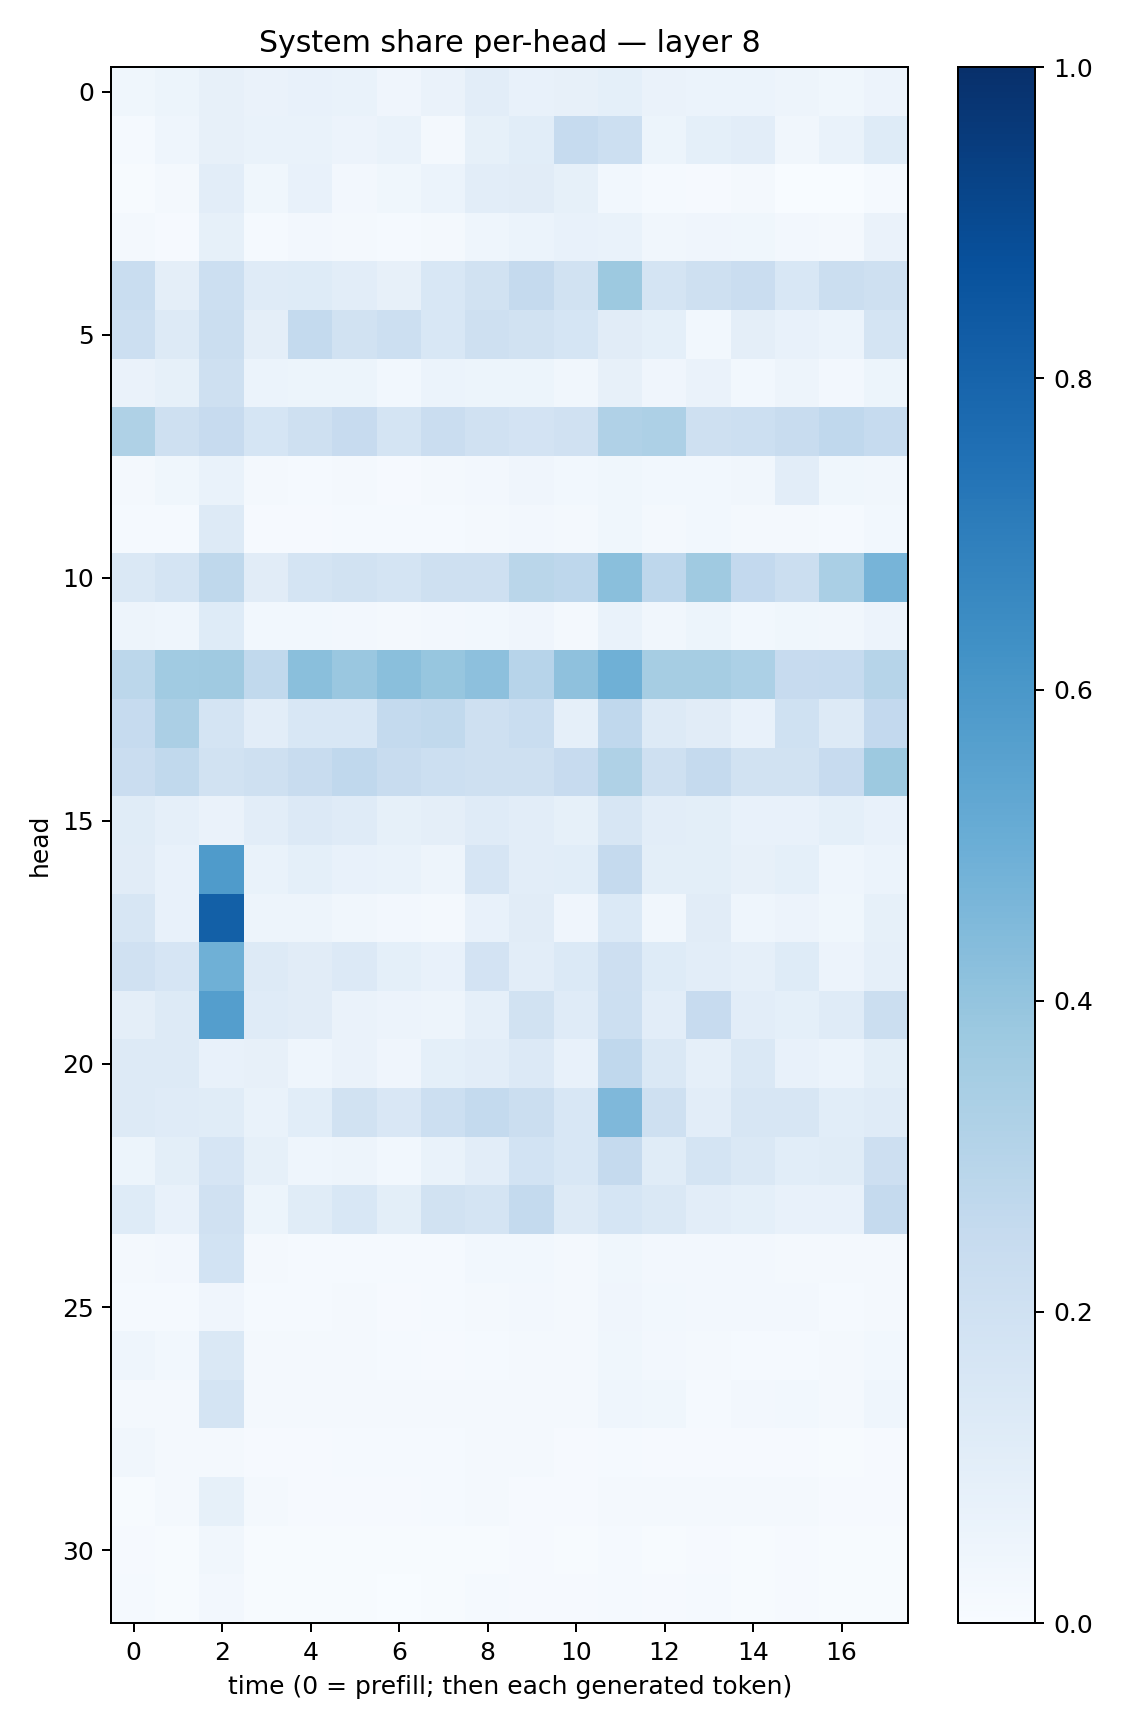

The file beside this chart, header and first rows:
0.038332775, 0.05140955, 0.08108852, 0.0659236, 0.07499639, 0.06743322, 0.040363774, 0.06552999, 0.102133356, 0.07715101, 0.07934832, 0.0905948, 0.063308954, 0.06195568, 0.061572462, 0.05044797, 0.03817518, 0.055895682
0.01337, 0.04436, 0.082, 0.06993, 0.06667, 0.05801, 0.06815, 0.02046, 0.08448, 0.1075, 0.2474, 0.2159, 0.05235, 0.09197, 0.1029, 0.03311, 0.07023, 0.1217
0.004322, 0.01796, 0.1017, 0.03554, 0.07484, 0.02727, 0.03849, 0.0624, 0.1042, 0.112, 0.08323, 0.02982, 0.01349, 0.008708, 0.02055, 0.003294, 0.0009596, 0.01447
0.01585, 0.01054, 0.08502, 0.01432, 0.02581, 0.01715, 0.01536, 0.021, 0.04348, 0.06011, 0.07231, 0.06727, 0.03158, 0.04201, 0.03707, 0.02556, 0.01788, 0.06345
0.2324, 0.09693, 0.215, 0.1201, 0.1218, 0.1022, 0.08167, 0.1535, 0.191, 0.2504, 0.1912, 0.3764, 0.1737, 0.2068, 0.2287, 0.1547, 0.226, 0.2038
0.2177, 0.128, 0.226, 0.09725, 0.2541, 0.1906, 0.2171, 0.1526, 0.2081, 0.194, 0.1712, 0.1114, 0.09204, 0.0312, 0.09521, 0.07356, 0.06151, 0.1752
0.06254, 0.0824, 0.2087, 0.05894, 0.05283, 0.05116, 0.03023, 0.0588, 0.05147, 0.05237, 0.03416, 0.08176, 0.04034, 0.06554, 0.02989, 0.04743, 0.02471, 0.05185
0.3227, 0.2097, 0.2435, 0.1692, 0.205, 0.2429, 0.1757, 0.2276, 0.1965, 0.183, 0.1966, 0.3186, 0.325, 0.2045, 0.2158, 0.239, 0.2686, 0.2464
0.0216, 0.03635, 0.06877, 0.0159, 0.01432, 0.01838, 0.009581, 0.02274, 0.02603, 0.04288, 0.02975, 0.03632, 0.0309, 0.0302, 0.03344, 0.1054, 0.03723, 0.03214
0.01549, 0.01496, 0.1257, 0.009403, 0.01065, 0.01326, 0.01234, 0.01343, 0.01989, 0.02364, 0.01834, 0.03839, 0.0209, 0.0284, 0.02038, 0.01585, 0.01365, 0.02957
0.146, 0.1719, 0.2732, 0.1128, 0.175, 0.1949, 0.1752, 0.209, 0.2074, 0.288, 0.2769, 0.4234, 0.2742, 0.3704, 0.2585, 0.224, 0.339, 0.4705
0.04895, 0.0461, 0.1211, 0.02988, 0.02743, 0.02467, 0.01773, 0.02497, 0.02983, 0.03963, 0.02306, 0.07008, 0.03193, 0.05141, 0.02885, 0.03573, 0.03151, 0.05593
0.2782, 0.3638, 0.3711, 0.2631, 0.4223, 0.3838, 0.4237, 0.3938, 0.4149, 0.2951, 0.4115, 0.4904, 0.3515, 0.3489, 0.3306, 0.2437, 0.2475, 0.2989
0.25, 0.3322, 0.177, 0.1038, 0.1553, 0.1553, 0.2553, 0.2653, 0.208, 0.2326, 0.08759, 0.2675, 0.1297, 0.1098, 0.07757, 0.2008, 0.1315, 0.2605
0.2288, 0.2624, 0.1908, 0.2098, 0.2387, 0.2678, 0.235, 0.2159, 0.2097, 0.2071, 0.2445, 0.3236, 0.2053, 0.2509, 0.1942, 0.195, 0.2452, 0.3764
0.1162, 0.08808, 0.06635, 0.1046, 0.1337, 0.1206, 0.08544, 0.09554, 0.1181, 0.1024, 0.08437, 0.1588, 0.1027, 0.09835, 0.07388, 0.07151, 0.09128, 0.07728
0.1101, 0.07542, 0.5833, 0.07023, 0.09174, 0.07804, 0.06772, 0.04829, 0.1679, 0.1036, 0.1081, 0.2531, 0.1011, 0.09813, 0.07956, 0.09257, 0.0436, 0.06154
0.1639, 0.0731, 0.8156, 0.05072, 0.04935, 0.0344, 0.02651, 0.01717, 0.07104, 0.1099, 0.0392, 0.1377, 0.03315, 0.1104, 0.04527, 0.05602, 0.03791, 0.08382
0.1954, 0.1676, 0.4891, 0.1282, 0.1106, 0.1346, 0.09069, 0.07559, 0.1802, 0.1025, 0.1378, 0.2146, 0.1243, 0.1019, 0.0876, 0.1244, 0.05641, 0.08973
0.09583, 0.1305, 0.5702, 0.1186, 0.1124, 0.0639, 0.05591, 0.04944, 0.08856, 0.1875, 0.1198, 0.217, 0.1017, 0.2439, 0.1044, 0.09278, 0.1205, 0.2208
0.1271, 0.127, 0.07334, 0.08022, 0.046, 0.06405, 0.04184, 0.093, 0.102, 0.1331, 0.07507, 0.2684, 0.1473, 0.08604, 0.1423, 0.07474, 0.05883, 0.1014
0.1275, 0.1211, 0.1166, 0.06747, 0.1058, 0.1899, 0.1494, 0.2183, 0.2545, 0.2242, 0.1526, 0.4516, 0.2062, 0.1043, 0.1625, 0.1584, 0.108, 0.1193
0.05354, 0.09977, 0.166, 0.08553, 0.04654, 0.05052, 0.03104, 0.06841, 0.1026, 0.1865, 0.1549, 0.2519, 0.1161, 0.1775, 0.1483, 0.1066, 0.1147, 0.214
0.1226, 0.07213, 0.1967, 0.05405, 0.1151, 0.1556, 0.09939, 0.189, 0.1767, 0.2559, 0.1309, 0.1707, 0.1413, 0.1033, 0.09364, 0.07125, 0.07065, 0.2525
0.01694, 0.0257, 0.1854, 0.0167, 0.014, 0.01523, 0.01515, 0.01452, 0.0306, 0.02938, 0.01651, 0.03661, 0.02623, 0.02547, 0.02696, 0.02044, 0.02303, 0.02074
0.01283, 0.01439, 0.04057, 0.01305, 0.01408, 0.01749, 0.01039, 0.01419, 0.01903, 0.02705, 0.0228, 0.04292, 0.02834, 0.02541, 0.0248, 0.02352, 0.01403, 0.01814
0.04398, 0.02989, 0.1472, 0.01613, 0.01807, 0.0175, 0.01271, 0.01029, 0.01436, 0.02077, 0.01587, 0.03691, 0.0267, 0.0214, 0.01386, 0.01194, 0.01746, 0.02812
0.02195, 0.02181, 0.1733, 0.02008, 0.01812, 0.02189, 0.02184, 0.01896, 0.02176, 0.01751, 0.02277, 0.04304, 0.03666, 0.01462, 0.0262, 0.02959, 0.01971, 0.04334
0.03344, 0.01792, 0.0194, 0.008543, 0.008836, 0.01215, 0.01173, 0.01377, 0.01713, 0.0182, 0.009474, 0.01347, 0.007897, 0.008138, 0.01003, 0.01026, 0.006728, 0.01084
0.006784, 0.01624, 0.08485, 0.0181, 0.009608, 0.01083, 0.01167, 0.01432, 0.02291, 0.01061, 0.01168, 0.01973, 0.01959, 0.02054, 0.0165, 0.01784, 0.009585, 0.009935
0.01171, 0.005532, 0.03288, 0.007681, 0.006309, 0.007035, 0.005643, 0.004354, 0.007423, 0.008398, 0.006483, 0.01271, 0.007029, 0.009242, 0.007158, 0.00919, 0.005961, 0.005781
0.01215, 0.007282, 0.02687, 0.006927, 0.007729, 0.005581, 0.00385, 0.00705, 0.01314, 0.009382, 0.008016, 0.01298, 0.008071, 0.0146, 0.007754, 0.00867, 0.007475, 0.004351
